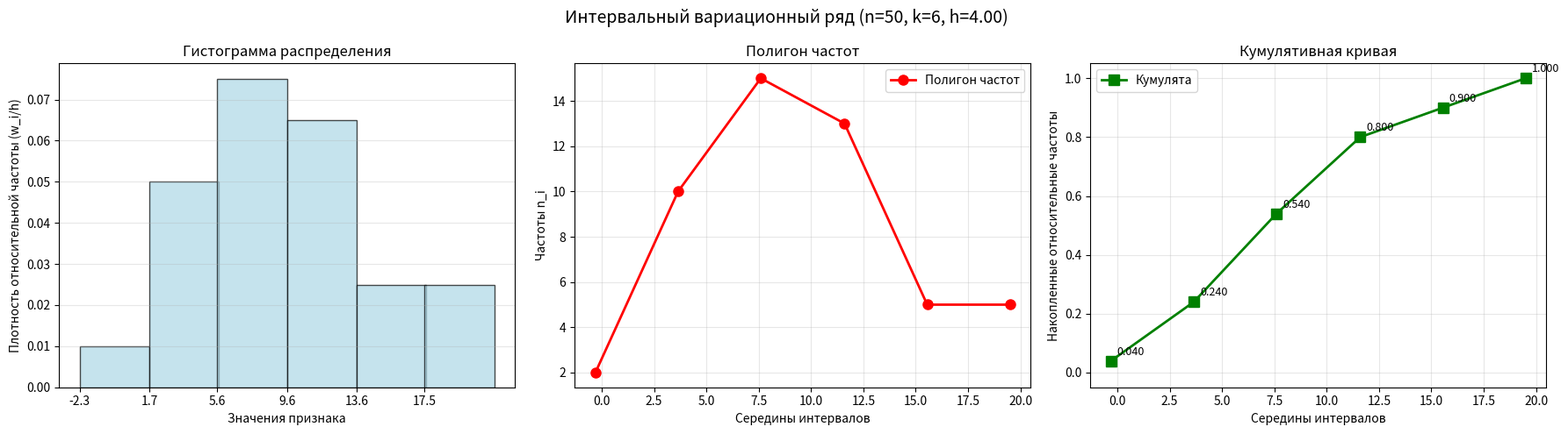

Source code (Python):
import matplotlib.pyplot as plt
import numpy as np

interval_data = [
    (-2.3, 1.7, 2),
    (1.7, 5.6, 10),
    (5.6, 9.6, 15),
    (9.6, 13.6, 13),
    (13.6, 17.5, 5),
    (17.5, 21.5, 5)
]

left_bounds = np.array([item[0] for item in interval_data])
right_bounds = np.array([item[1] for item in interval_data])
frequencies = np.array([item[2] for item in interval_data])

midpoints = (left_bounds + right_bounds) / 2

n = np.sum(frequencies)

relative_freqs = frequencies / n

interval_widths = right_bounds - left_bounds

if not np.allclose(interval_widths, interval_widths[0]):
    print("ВНИМАНИЕ: Интервалы имеют разную ширину!")
h = interval_widths[0]
densities = relative_freqs / h

print("ИНТЕРВАЛЬНЫЙ ВАРИАЦИОННЫЙ РЯД")
print(f"Объем выборки: n = {n}")
print(f"Количество интервалов: k = {len(interval_data)}")
print(f"Длина интервала: h = {h:.4f}\n")

print("Интервальный ряд:")
print("№  Интервал    Середина  Частота(n_i)  Отн.частота(w_i)  Плотность(w_i/h)")

for i, (left, right, freq) in enumerate(interval_data, 1):
    w = relative_freqs[i-1]
    density = densities[i-1]
    midpoint = midpoints[i-1]
    print(f"{i:2d} [{left:.1f};{right:.1f})   {midpoint:6.2f}    {freq:6d}        {w:.4f}          {density:.4f}")

print("1. ХАРАКТЕРИСТИКИ ЦЕНТРА РАСПРЕДЕЛЕНИЯ")

modal_idx = np.argmax(frequencies)
if modal_idx == 0:
    # первый интервал
    mo = left_bounds[modal_idx] + h * (frequencies[modal_idx] - 0) / \
         ((frequencies[modal_idx] - 0) + (frequencies[modal_idx] - frequencies[modal_idx + 1]))
elif modal_idx == len(frequencies) - 1:
    # последний интервал
    mo = left_bounds[modal_idx] + h * (frequencies[modal_idx] - frequencies[modal_idx - 1]) / \
         ((frequencies[modal_idx] - frequencies[modal_idx - 1]) + (frequencies[modal_idx] - 0))
else:
    # остальные интервалы
    mo = left_bounds[modal_idx] + h * (frequencies[modal_idx] - frequencies[modal_idx - 1]) / \
         ((frequencies[modal_idx] - frequencies[modal_idx - 1]) + (frequencies[modal_idx] - frequencies[modal_idx + 1]))

print(f"Модальный интервал: [{left_bounds[modal_idx]:.1f};{right_bounds[modal_idx]:.1f})")
print(f"Мода Mo = {mo:.4f}")

# Медиана
cumulative_freqs = np.cumsum(frequencies)
median_idx = np.where(cumulative_freqs >= n/2)[0][0]

if median_idx == 0:
    s_prev = 0
else:
    s_prev = cumulative_freqs[median_idx - 1]

me = left_bounds[median_idx] + h * ((n/2 - s_prev) / frequencies[median_idx])
print(f"Медианный интервал: [{left_bounds[median_idx]:.1f};{right_bounds[median_idx]:.1f})")
print(f"Медиана Me = {me:.4f}")

print("2. ВЫБОРОЧНОЕ СРЕДНЕЕ")

x_mean = np.sum(midpoints * frequencies) / n
print(f"Среднее арифметическое (по серединам интервалов):")
print(f"X̄ = {x_mean:.4f}")

print("3. ДИСПЕРСИИ")

d_var = np.sum(frequencies * (midpoints - x_mean) ** 2) / n

s2 = np.sum(frequencies * (midpoints - x_mean) ** 2) / (n - 1) if n > 1 else 0

print(f"Выборочная дисперсия Dв = {d_var:.4f}")
print(f"Исправленная дисперсия S² = {s2:.4f}")

print("4. СРЕДНЕКВАДРАТИЧЕСКИЕ ОТКЛОНЕНИЯ")

sigma = np.sqrt(d_var) if d_var >= 0 else 0
s = np.sqrt(s2) if s2 >= 0 else 0

print(f"Выборочное СКО σ = {sigma:.4f}")
print(f"Исправленное СКО S = {s:.4f}")

print("5. КОЭФФИЦИЕНТ ВАРИАЦИИ")

V = (sigma / x_mean) * 100 if x_mean != 0 else 0
print(f"Коэффициент вариации V = {V:.2f}%")

print("6. ДОВЕРИТЕЛЬНЫЙ ИНТЕРВАЛ ДЛЯ СРЕДНЕГО")

gamma = 0.95
if n > 1 and s > 0:
    t_gamma = 1.7291  # для n-1 = 19 при надежности 0.95
    
    delta = t_gamma * s / np.sqrt(n)
    lower_bound = x_mean - delta
    upper_bound = x_mean + delta
    
    print(f"Надежность: {gamma}")
    print(f"Квантиль Стьюдента t({gamma}, {n-1}) = {t_gamma}")
    print(f"Предельная ошибка: {delta:.4f}")
    print(f"Доверительный интервал: ({lower_bound:.4f}; {upper_bound:.4f})")
else:
    print("Недостаточно данных для расчета доверительного интервала")

print("7. ЭМПИРИЧЕСКАЯ ФУНКЦИЯ РАСПРЕДЕЛЕНИЯ")

cumulative_relative = np.cumsum(relative_freqs)
print("x        F*(x)")
print(f"x < {left_bounds[0]:.1f}    0.0000")
for i in range(len(interval_data)):
    if i < len(interval_data) - 1:
        print(f"{left_bounds[i]:.1f} ≤ x < {left_bounds[i+1]:.1f}    {cumulative_relative[i]:.4f}")
    else:
        print(f"x ≥ {right_bounds[i]:.1f}    {cumulative_relative[i]:.4f}")

print("8. ГРАФИЧЕСКОЕ ПРЕДСТАВЛЕНИЕ")

fig, (ax1, ax2, ax3) = plt.subplots(1, 3, figsize=(18, 5))
fig.suptitle(f'Интервальный вариационный ряд (n={n}, k={len(interval_data)}, h={h:.2f})', fontsize=14)

ax1.bar(left_bounds, densities, width=h, 
        edgecolor='black', align='edge',
        color='lightblue', alpha=0.7)
ax1.set_xlabel('Значения признака')
ax1.set_ylabel('Плотность относительной частоты (w_i/h)')
ax1.set_title('Гистограмма распределения')
ax1.grid(True, alpha=0.3, axis='y')
ax1.set_xticks(left_bounds)
ax1.set_xticklabels([f'{b:.1f}' for b in left_bounds])

ax2.plot(midpoints, frequencies, 'ro-', linewidth=2, markersize=8, label='Полигон частот')
ax2.set_xlabel('Середины интервалов')
ax2.set_ylabel('Частоты n_i')
ax2.set_title('Полигон частот')
ax2.grid(True, alpha=0.3)
ax2.legend()

ax3.plot(midpoints, cumulative_relative, 'gs-', linewidth=2, markersize=8, label='Кумулята')
ax3.set_xlabel('Середины интервалов')
ax3.set_ylabel('Накопленные относительные частоты')
ax3.set_title('Кумулятивная кривая')
ax3.grid(True, alpha=0.3)
ax3.set_ylim(-0.05, 1.05)
ax3.legend()

for i, (x, y) in enumerate(zip(midpoints, cumulative_relative)):
    ax3.annotate(f'{y:.3f}', (x, y), xytext=(5, 5), 
                textcoords='offset points', fontsize=9)

plt.tight_layout()
plt.show()

print("\nПрограмма завершена!")
